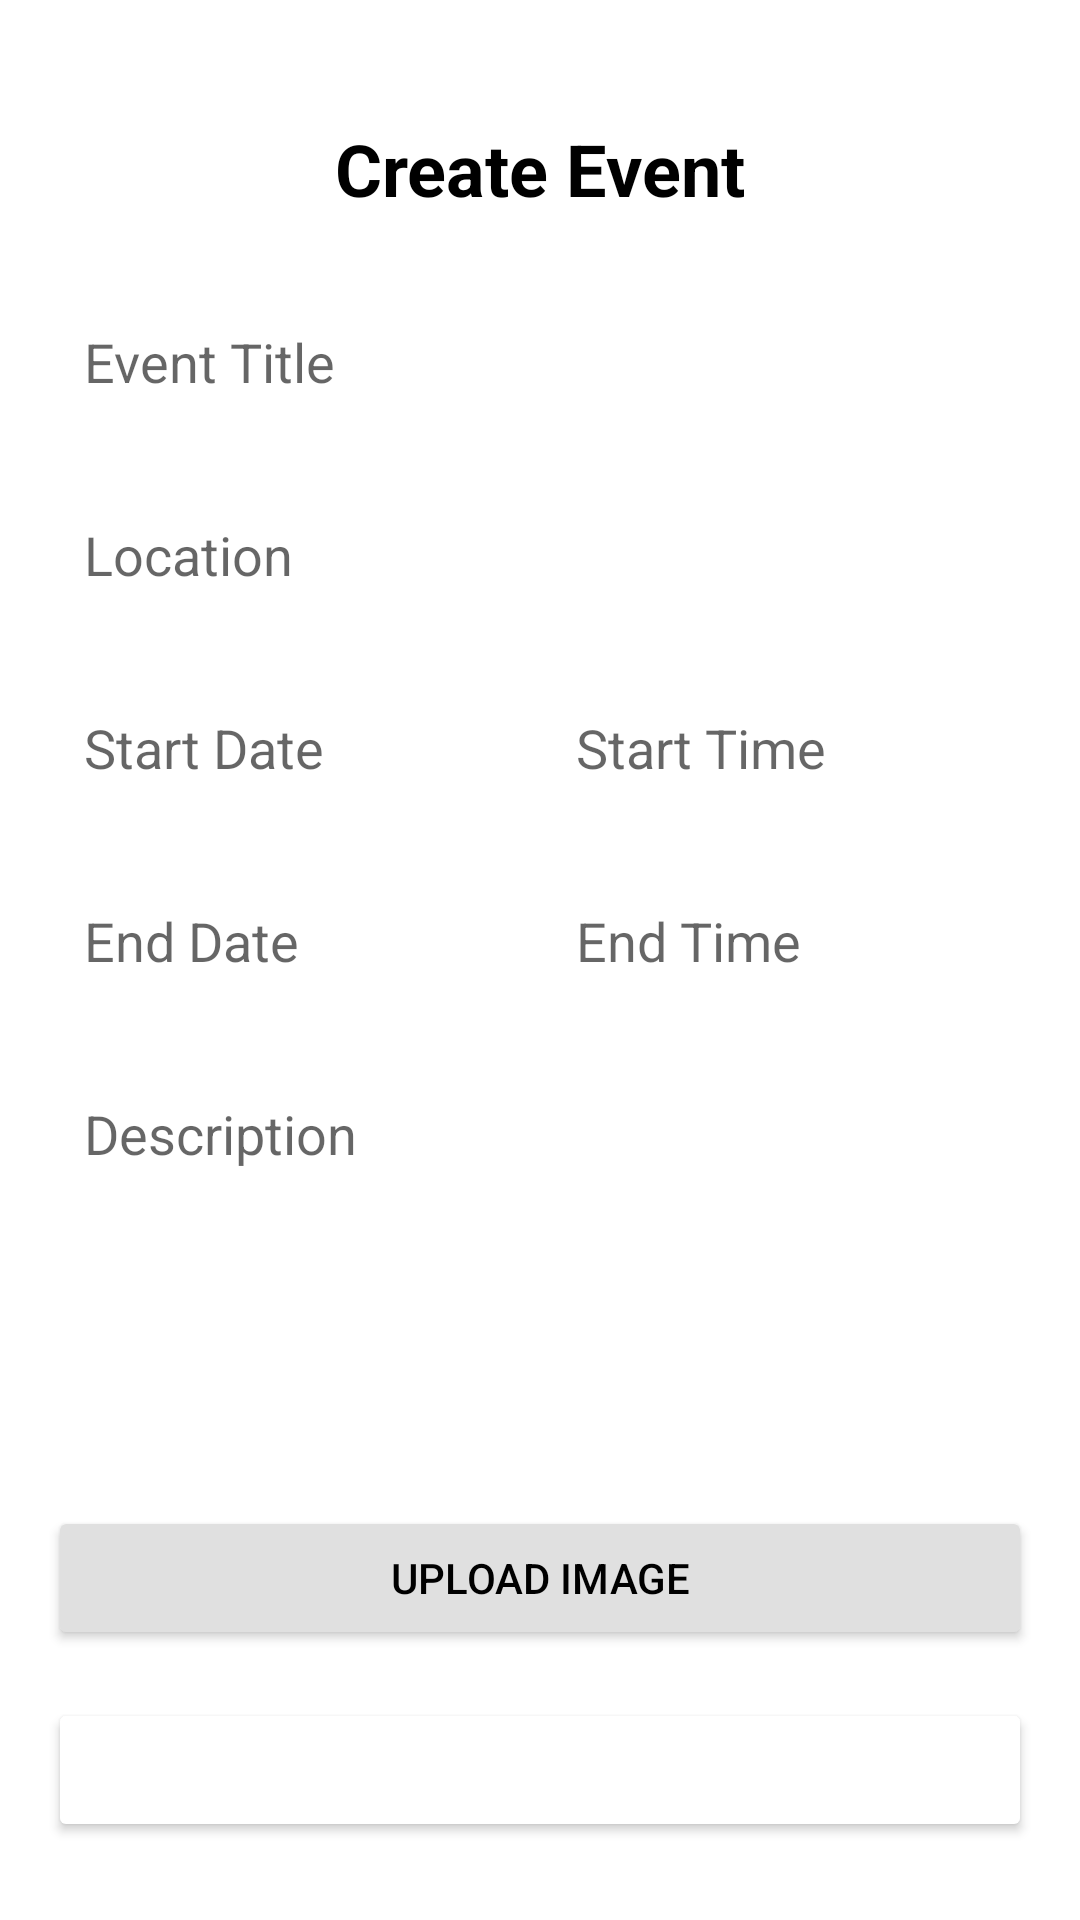

Here is an Android app screen rendered from its layout file. Give the layout XML and the strings, colors and styles it references.
<!-- AndroidManifest.xml: application theme Theme.LotterAppJava -->
<!-- res/layout/fragment_organizer_create_event.xml -->
<?xml version="1.0" encoding="utf-8"?>
<ScrollView xmlns:android="http://schemas.android.com/apk/res/android"
    xmlns:app="http://schemas.android.com/apk/res-auto"
    xmlns:tools="http://schemas.android.com/tools"
    android:layout_width="match_parent"
    android:layout_height="match_parent"
    android:background="@android:color/white"
    tools:context=".OrganizerCreateEventFragment">

    <LinearLayout
        android:layout_width="match_parent"
        android:layout_height="wrap_content"
        android:orientation="vertical"
        android:padding="16dp">

        <TextView
            android:layout_width="wrap_content"
            android:layout_height="wrap_content"
            android:layout_gravity="center_horizontal"
            android:layout_marginTop="24dp"
            android:layout_marginBottom="24dp"
            android:text="@string/create_event"
            android:textColor="@android:color/black"
            android:textSize="24sp"
            android:textStyle="bold" />

        <EditText
            android:id="@+id/edit_event_name"
            android:layout_width="match_parent"
            android:layout_height="wrap_content"
            android:layout_marginBottom="16dp"
            android:background="@drawable/edit_text_background"
            android:hint="@string/event_title"
            android:inputType="textCapWords"
            android:padding="12dp" />

        <EditText
            android:id="@+id/edit_event_location"
            android:layout_width="match_parent"
            android:layout_height="wrap_content"
            android:layout_marginBottom="16dp"
            android:background="@drawable/edit_text_background"
            android:hint="@string/location"
            android:inputType="textPostalAddress"
            android:padding="12dp" />

        <LinearLayout
            android:layout_width="match_parent"
            android:layout_height="wrap_content"
            android:orientation="horizontal"
            android:layout_marginBottom="16dp">

            <EditText
                android:id="@+id/edit_start_date"
                android:layout_width="0dp"
                android:layout_height="wrap_content"
                android:layout_weight="1"
                android:background="@drawable/edit_text_background"
                android:hint="@string/start_date"
                android:inputType="date"
                android:padding="12dp"/>

            <EditText
                android:id="@+id/edit_start_time"
                android:layout_width="0dp"
                android:layout_height="wrap_content"
                android:layout_weight="1"
                android:background="@drawable/edit_text_background"
                android:hint="@string/start_time"
                android:inputType="time"
                android:padding="12dp"/>

        </LinearLayout>

        <LinearLayout
            android:layout_width="match_parent"
            android:layout_height="wrap_content"
            android:orientation="horizontal"
            android:layout_marginBottom="16dp">

            <EditText
                android:id="@+id/edit_end_date"
                android:layout_width="0dp"
                android:layout_height="wrap_content"
                android:layout_weight="1"
                android:background="@drawable/edit_text_background"
                android:hint="@string/end_date"
                android:inputType="date"
                android:padding="12dp"/>

            <EditText
                android:id="@+id/edit_end_time"
                android:layout_width="0dp"
                android:layout_height="wrap_content"
                android:layout_weight="1"
                android:background="@drawable/edit_text_background"
                android:hint="@string/end_time"
                android:inputType="time"
                android:padding="12dp"/>

        </LinearLayout>

        <EditText
            android:id="@+id/edit_event_description"
            android:layout_width="match_parent"
            android:layout_height="wrap_content"
            android:layout_marginBottom="16dp"
            android:background="@drawable/edit_text_background"
            android:gravity="top"
            android:hint="@string/description"
            android:inputType="textMultiLine"
            android:lines="5"
            android:padding="12dp" />

        <Button
            android:id="@+id/btn_upload_image"
            android:layout_width="match_parent"
            android:layout_height="wrap_content"
            android:layout_marginBottom="16dp"
            android:backgroundTint="#E0E0E0"
            android:text="@string/upload_image"
            android:textColor="@android:color/black" />

        <Button
            android:id="@+id/btn_create_event"
            android:layout_width="match_parent"
            android:layout_height="wrap_content"
            android:backgroundTint="@color/button_purple_light"
            android:text="@string/create_event"
            android:textColor="@android:color/white" />

    </LinearLayout>
</ScrollView>
<!-- resources referenced by this layout -->
<resources>
  <string name="create_event">Create Event</string>
  <string name="description">Description</string>
  <string name="end_date">End Date</string>
  <string name="end_time">End Time</string>
  <string name="event_title">Event Title</string>
  <string name="location">Location</string>
  <string name="start_date">Start Date</string>
  <string name="start_time">Start Time</string>
  <string name="upload_image">Upload Image</string>
  <style name="Theme.LotterAppJava" parent="Base.Theme.LotterAppJava" />
  <style name="Base.Theme.LotterAppJava" parent="Theme.MaterialComponents.DayNight.NoActionBar">
          
          <item name="colorPrimary">@color/colorPrimary</item>
          <item name="colorPrimaryVariant">@color/colorPrimaryDark</item>
          <item name="colorOnPrimary">@color/white</item>
          
          <item name="colorSecondary">@color/colorAccent</item>
          <item name="colorSecondaryVariant">@color/colorAccent</item>
          <item name="colorOnSecondary">@color/black</item>
          
          <item name="android:statusBarColor">?attr/colorPrimaryVariant</item>
          
          <item name="android:windowBackground">@color/windowBackground</item>
          <item name="android:textColor">@color/textColorPrimary</item>
      </style>
  <!-- not gathered from this repository: default colours our renderer supplied (Android Studio template values) -->
  <color name="black">#FF000000</color>
  <color name="white">#FFFFFFFF</color>
  <color name="colorPrimary">#FF6200EE</color>
  <color name="colorPrimaryDark">#FF3700B3</color>
  <color name="colorAccent">#FF03DAC5</color>
</resources>
